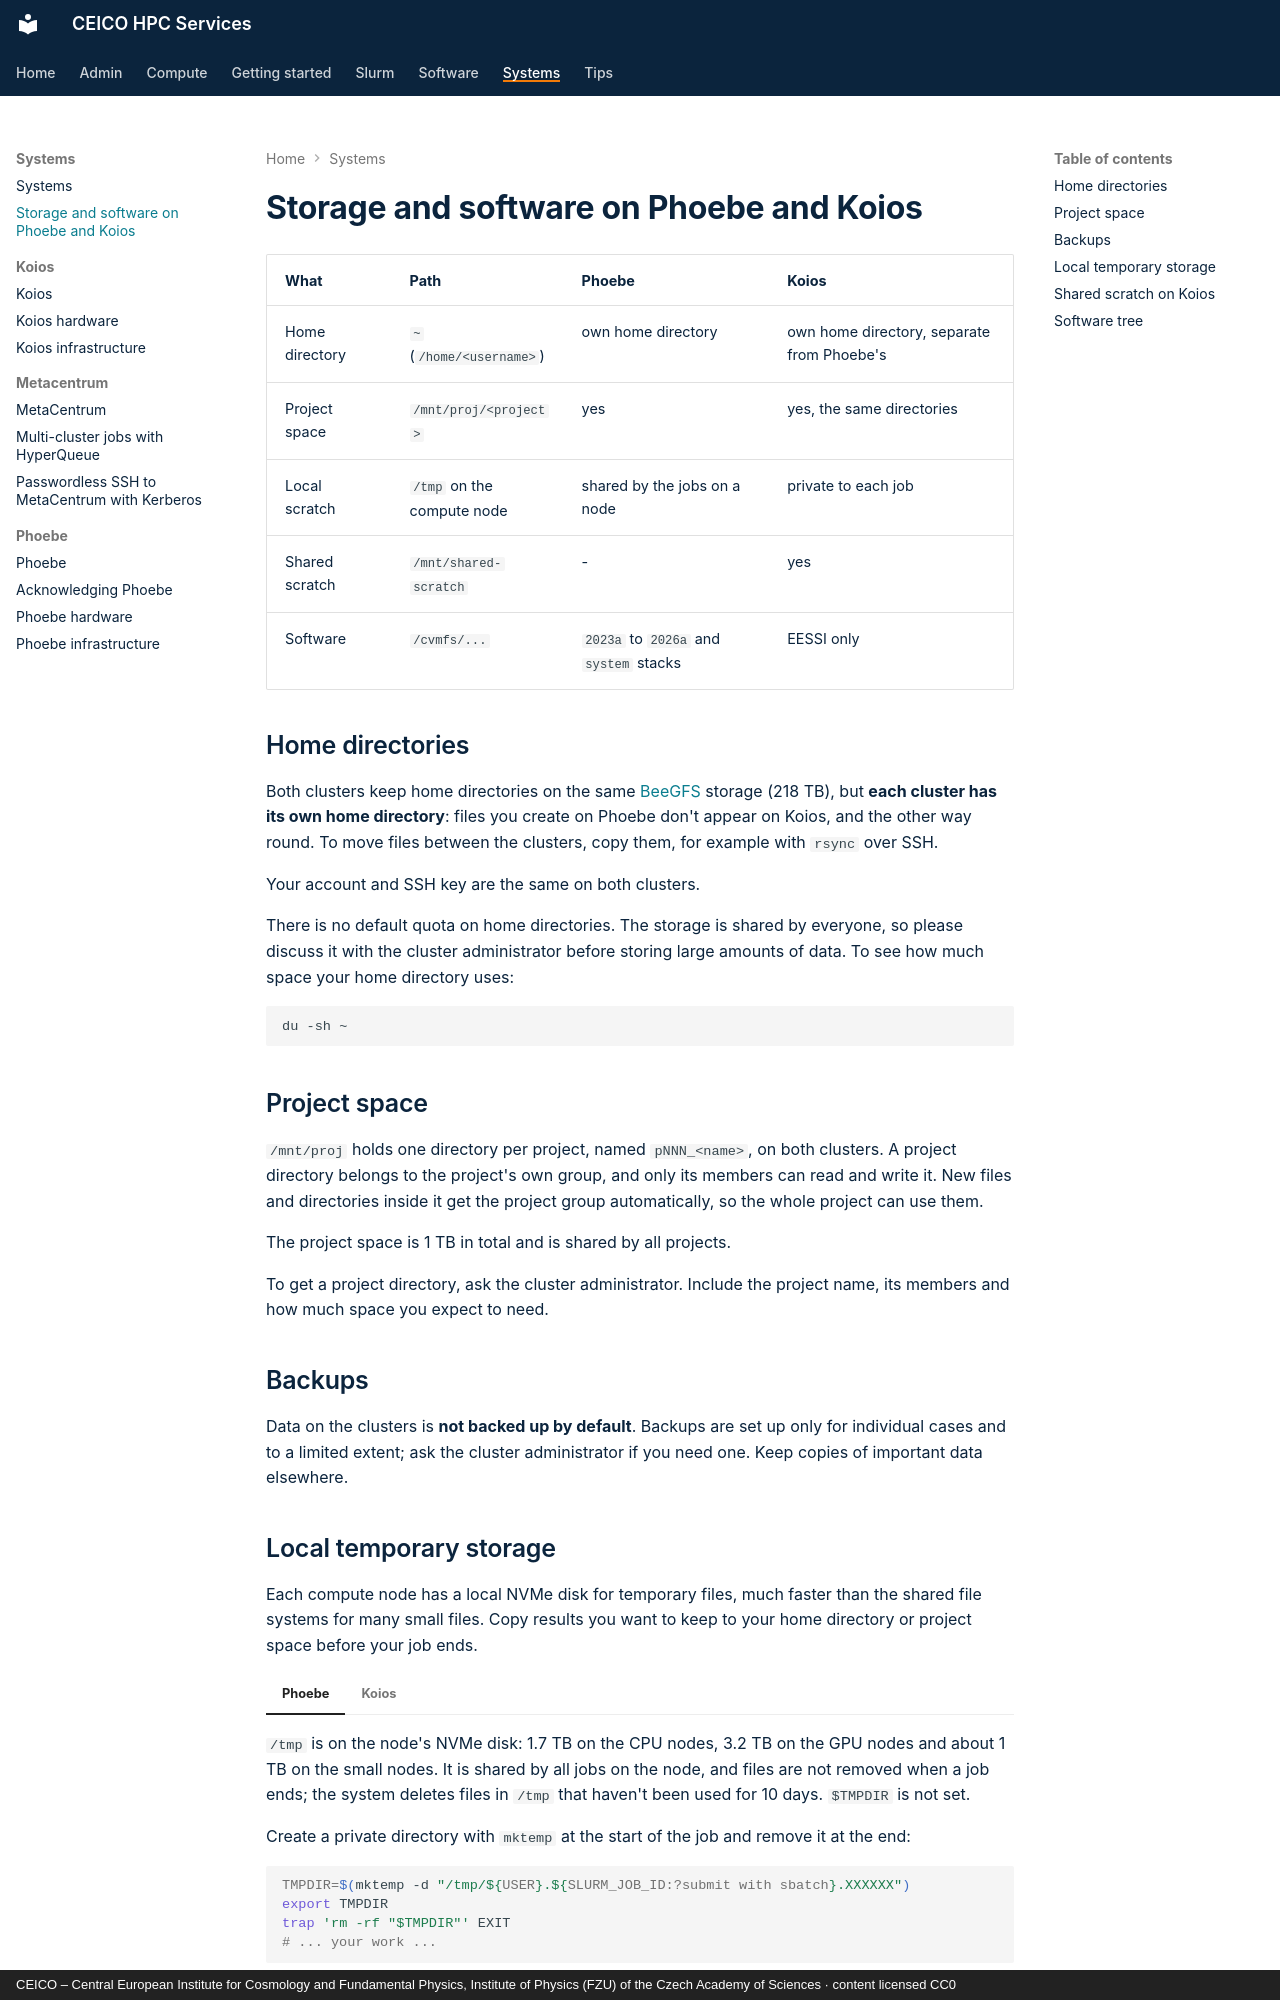

repository: ceico-cz/hpc-docs · page: systems/storage/index.html · generator: mkdocs · copyright: CEICO – Central European Institute for Cosmology and Fundamental Physics, Institute of Physics (FZU) of the Czech Academy of Sciences · content licensed CC0

---
title: "Storage and software on Phoebe and Koios"
description: "Home directories, project space, local scratch and the software tree on the CEICO clusters"
---

# Storage and software on Phoebe and Koios

| What | Path | Phoebe | Koios |
| --- | --- | --- | --- |
| Home directory | `~` (`/home/<username>`) | own home directory | own home directory, separate from Phoebe's |
| Project space | `/mnt/proj/<project>` | yes | yes, the same directories |
| Local scratch | `/tmp` on the compute node | shared by the jobs on a node | private to each job |
| Shared scratch | `/mnt/shared-scratch` | - | yes |
| Software | `/cvmfs/...` | `2023a` to `2026a` and `system` stacks | EESSI only |

## Home directories

Both clusters keep home directories on the same [BeeGFS](https://www.beegfs.io/c/) storage
(218 TB), but **each cluster has its own home directory**: files you create on Phoebe don't
appear on Koios, and the other way round. To move files between the clusters, copy them, for
example with `rsync` over SSH.

Your account and SSH key are the same on both clusters.

There is no default quota on home directories. The storage is shared by everyone, so please
discuss it with the cluster administrator before storing large amounts of data. To see how much
space your home directory uses:

```shell
du -sh ~
```

## Project space

`/mnt/proj` holds one directory per project, named `pNNN_<name>`, on both clusters. A project
directory belongs to the project's own group, and only its members can read and write it. New
files and directories inside it get the project group automatically, so the whole project can
use them.

The project space is 1 TB in total and is shared by all projects.

To get a project directory, ask the cluster administrator. Include the project name, its
members and how much space you expect to need.

## Backups

Data on the clusters is **not backed up by default**. Backups are set up only for individual
cases and to a limited extent; ask the cluster administrator if you need one. Keep copies of
important data elsewhere.
